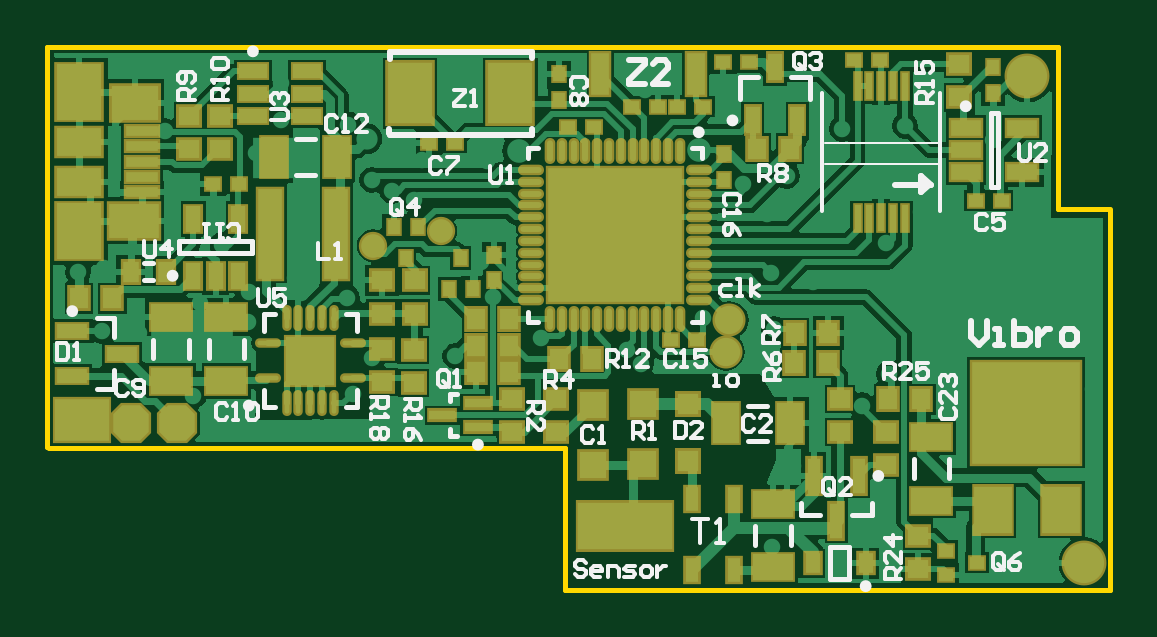
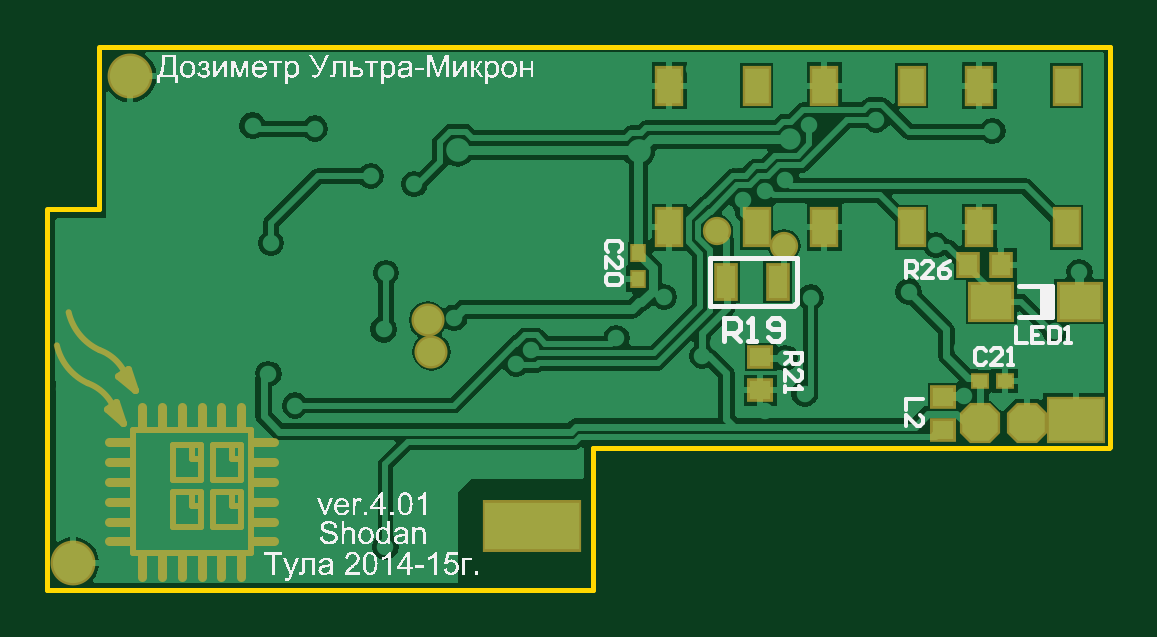
Circuit board: 7 layer files. Board 45.0 x 23.0 mm.
- bottom_copper: Micron-6.GBL (24417 bytes)
- bottom_silk: Micron-6.GBO (108668 bytes)
- bottom_mask: Micron-6.GBS (3573 bytes)
- outline: Micron-6.GM1 (318 bytes)
- top_copper: Micron-6.GTL (39376 bytes)
- top_silk: Micron-6.GTO (15744 bytes)
- top_mask: Micron-6.GTS (6162 bytes)

=== bottom_copper: Micron-6.GBL (24417 bytes, source omitted) ===
=== bottom_silk: Micron-6.GBO (108668 bytes, source omitted) ===
=== bottom_mask: Micron-6.GBS ===
G04 Layer_Color=16711935*
%FSLAX25Y25*%
%MOIN*%
G70*
G01*
G75*
%ADD45C,0.00984*%
%ADD46C,0.01575*%
%ADD47C,0.01181*%
%ADD53C,0.04724*%
%ADD64C,0.01000*%
%ADD68R,0.04331X0.03937*%
%ADD69R,0.03937X0.04331*%
%ADD94R,0.02756X0.03150*%
%ADD95R,0.03150X0.02756*%
%ADD102C,0.07480*%
%ADD103C,0.05512*%
%ADD104R,0.09843X0.07874*%
%ADD105R,0.16535X0.08661*%
G04:AMPARAMS|DCode=106|XSize=66.93mil|YSize=66.93mil|CornerRadius=0mil|HoleSize=0mil|Usage=FLASHONLY|Rotation=90.000|XOffset=0mil|YOffset=0mil|HoleType=Round|Shape=Octagon|*
%AMOCTAGOND106*
4,1,8,0.01673,0.03347,-0.01673,0.03347,-0.03347,0.01673,-0.03347,-0.01673,-0.01673,-0.03347,0.01673,-0.03347,0.03347,-0.01673,0.03347,0.01673,0.01673,0.03347,0.0*
%
%ADD106OCTAGOND106*%

%ADD107R,0.04724X0.06693*%
%ADD108R,0.07677X0.06693*%
%ADD109R,0.03937X0.06299*%
D45*
X144783Y-66339D02*
X149508D01*
Y-72244D02*
Y-66339D01*
X144783Y-72244D02*
X149508D01*
X144783D02*
Y-66339D01*
Y-68701D02*
X146358D01*
Y-66339D01*
X153051Y-68701D02*
Y-66339D01*
X151476Y-68701D02*
X153051D01*
X151476Y-72244D02*
Y-66339D01*
Y-72244D02*
X156201D01*
Y-66339D01*
X151476D02*
X156201D01*
X146358Y-76575D02*
Y-74213D01*
X144783Y-76575D02*
X146358D01*
X144783Y-80118D02*
Y-74213D01*
Y-80118D02*
X149508D01*
Y-74213D01*
X144783D02*
X149508D01*
X153051Y-76575D02*
Y-74213D01*
X151476Y-76575D02*
X153051D01*
X151476Y-80118D02*
Y-74213D01*
Y-80118D02*
X156201D01*
Y-74213D01*
X151476D02*
X156201D01*
X143209Y-63976D02*
X162894D01*
Y-84449D02*
Y-63976D01*
X143209Y-84449D02*
X162894D01*
X143209D02*
Y-63976D01*
D46*
X144783Y-63583D02*
Y-60039D01*
X148091Y-63583D02*
Y-60039D01*
X151398Y-63583D02*
Y-60039D01*
X154705Y-63583D02*
Y-60039D01*
X158012Y-63583D02*
Y-60039D01*
X161319Y-63583D02*
Y-60039D01*
X139272Y-65945D02*
X142815D01*
X139272Y-69252D02*
X142815D01*
X139272Y-72559D02*
X142815D01*
X139272Y-75866D02*
X142815D01*
X139272Y-79173D02*
X142815D01*
X139272Y-82480D02*
X142815D01*
X163287Y-65945D02*
X166831D01*
X163287Y-69252D02*
X166831D01*
X163287Y-72559D02*
X166831D01*
X163287Y-75866D02*
X166831D01*
X163287Y-79173D02*
X166831D01*
X163287Y-82480D02*
X166831D01*
X144783Y-88386D02*
Y-84842D01*
X148091Y-88386D02*
Y-84842D01*
X151398Y-88386D02*
Y-84842D01*
X154705Y-88386D02*
Y-84842D01*
X158012Y-88386D02*
Y-84842D01*
X161319Y-88386D02*
Y-84842D01*
D47*
X164469Y-62795D02*
X166043Y-60433D01*
X164469Y-62795D02*
X165650Y-59252D01*
X167224Y-60433D01*
X164469Y-62795D02*
X167224Y-60433D01*
X162500Y-57284D02*
X164075Y-54921D01*
X162500Y-57284D02*
X163681Y-53740D01*
X165256Y-54921D01*
X162500Y-57284D02*
X165256Y-54921D01*
D53*
X54331Y-33169D02*
D03*
X65551Y-30709D02*
D03*
D64*
X170372Y-56096D02*
G03*
X165650Y-61221I2627J-7159D01*
G01*
X170372Y-56096D02*
G03*
X175528Y-49793I-3841J8402D01*
G01*
X168403Y-50584D02*
G03*
X163681Y-55709I2627J-7159D01*
G01*
X168403Y-50584D02*
G03*
X173559Y-44281I-3841J8402D01*
G01*
D68*
X58268Y-51772D02*
D03*
Y-57284D02*
D03*
X27854Y-58465D02*
D03*
Y-63976D02*
D03*
D69*
X23622Y-36319D02*
D03*
X18110D02*
D03*
D94*
X78642Y-34468D02*
D03*
Y-38760D02*
D03*
D95*
X17441Y-55709D02*
D03*
X21732D02*
D03*
D102*
X163287Y-4921D02*
D03*
X172835Y-86122D02*
D03*
D103*
X113681Y-45571D02*
D03*
X113091Y-50886D02*
D03*
D104*
X5709Y-62303D02*
D03*
D105*
X96260Y-79921D02*
D03*
D106*
X13878Y-62697D02*
D03*
X21654Y-62795D02*
D03*
D107*
X47589Y-6496D02*
D03*
Y-30118D02*
D03*
X33022D02*
D03*
Y-6496D02*
D03*
X21752D02*
D03*
Y-30118D02*
D03*
X7185D02*
D03*
Y-6496D02*
D03*
X73425D02*
D03*
Y-30118D02*
D03*
X58858D02*
D03*
Y-6496D02*
D03*
D108*
X19783Y-42520D02*
D03*
X5020D02*
D03*
D109*
X64075Y-39272D02*
D03*
X55413D02*
D03*
M02*

=== outline: Micron-6.GM1 ===
G04 Layer_Color=16711935*
%FSLAX25Y25*%
%MOIN*%
G70*
G01*
G75*
%ADD63C,0.00787*%
D63*
X168504Y-27067D02*
X176969D01*
X168504D02*
Y0D01*
X-0D02*
X168405D01*
X177165Y-90551D02*
Y-27067D01*
X-0Y-66732D02*
Y0D01*
X86221Y-90551D02*
X177165D01*
X86221D02*
Y-66929D01*
X197D02*
X86221D01*
X-0Y-66732D02*
X197Y-66929D01*
M02*

=== top_copper: Micron-6.GTL (39376 bytes, source omitted) ===
=== top_silk: Micron-6.GTO (15744 bytes, source omitted) ===
=== top_mask: Micron-6.GTS (6162 bytes, source omitted) ===
